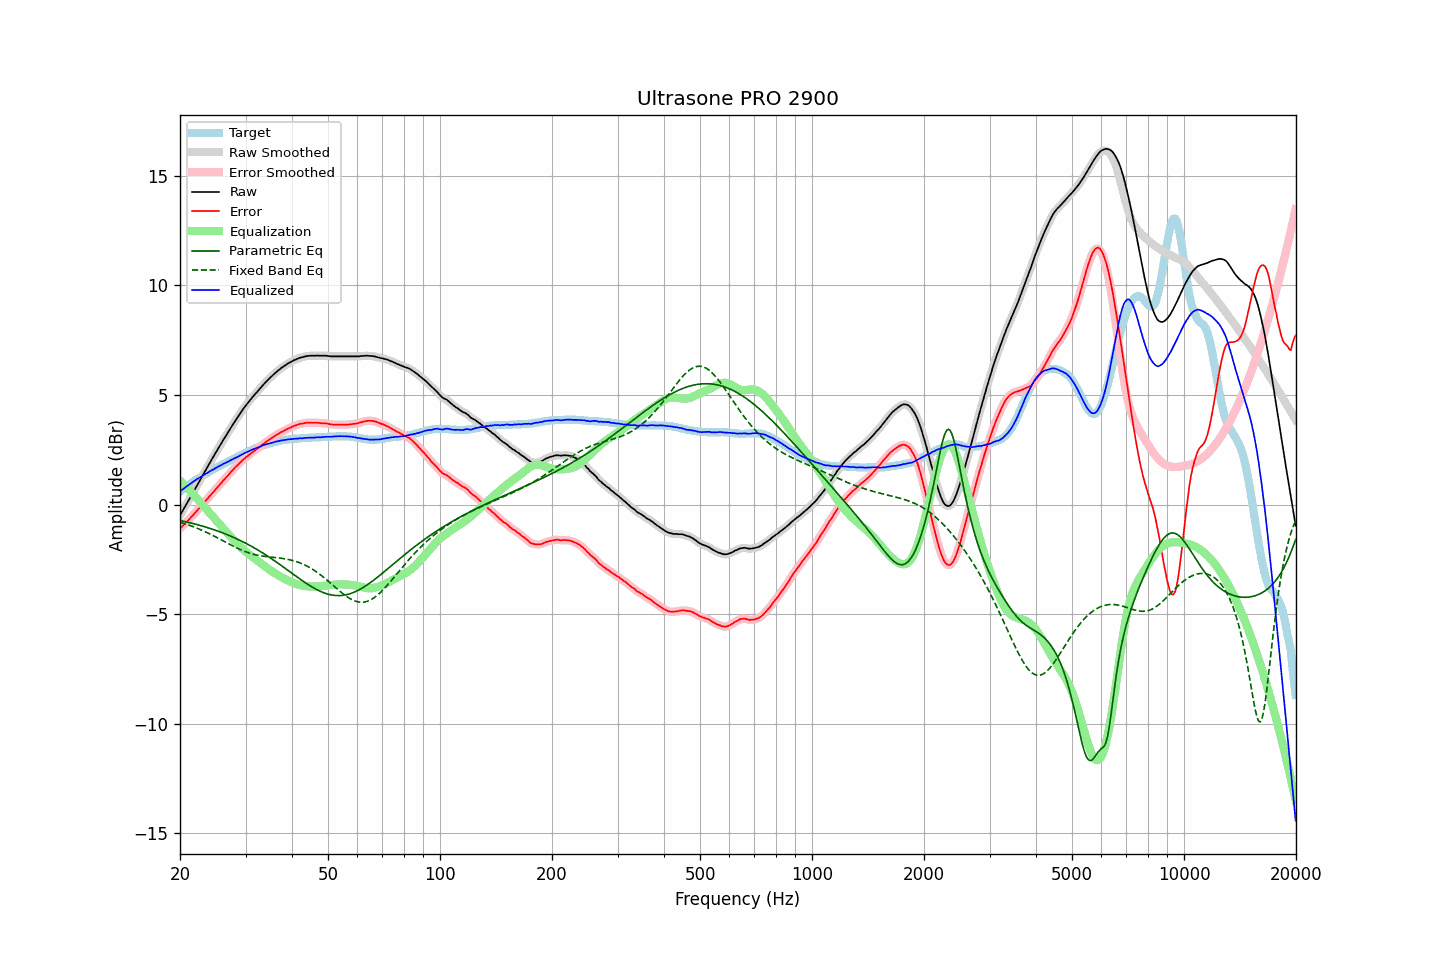

Values plotted in this chart, from the file beside it:
frequency, raw, error, smoothed, error_smoothed, equalization, parametric_eq, fixed_band_eq, equalized_raw, equalized_smoothed, target
20.00, -0.50, -1.10, -0.50, -1.10, 1.10, -0.72, -0.80, 0.60, 0.60, 0.60
20.20, -0.37, -1.03, -0.37, -1.03, 1.03, -0.74, -0.83, 0.66, 0.66, 0.66
20.40, -0.24, -0.95, -0.24, -0.95, 0.95, -0.76, -0.85, 0.71, 0.71, 0.71
20.61, -0.11, -0.88, -0.11, -0.88, 0.88, -0.77, -0.87, 0.77, 0.77, 0.77
20.81, 0.02, -0.80, 0.02, -0.80, 0.80, -0.79, -0.90, 0.82, 0.82, 0.82
21.02, 0.15, -0.73, 0.15, -0.73, 0.73, -0.81, -0.92, 0.88, 0.88, 0.88
21.23, 0.28, -0.65, 0.28, -0.65, 0.65, -0.82, -0.95, 0.93, 0.93, 0.93
21.44, 0.41, -0.57, 0.41, -0.57, 0.57, -0.84, -0.98, 0.98, 0.98, 0.98
21.66, 0.54, -0.49, 0.54, -0.49, 0.49, -0.86, -1.00, 1.03, 1.03, 1.03
21.87, 0.67, -0.41, 0.67, -0.41, 0.41, -0.88, -1.03, 1.08, 1.08, 1.08
22.09, 0.80, -0.33, 0.80, -0.33, 0.33, -0.90, -1.06, 1.13, 1.13, 1.13
22.31, 0.93, -0.25, 0.93, -0.25, 0.24, -0.92, -1.09, 1.18, 1.18, 1.18
22.54, 1.06, -0.16, 1.06, -0.16, 0.16, -0.94, -1.12, 1.22, 1.22, 1.22
22.76, 1.19, -0.08, 1.19, -0.08, 0.08, -0.96, -1.15, 1.27, 1.27, 1.27
22.99, 1.32, 0.01, 1.32, 0.01, -0.01, -0.98, -1.18, 1.31, 1.31, 1.31
23.22, 1.45, 0.09, 1.45, 0.09, -0.09, -1.00, -1.22, 1.36, 1.36, 1.36
23.45, 1.58, 0.18, 1.58, 0.18, -0.18, -1.03, -1.25, 1.40, 1.40, 1.40
23.69, 1.71, 0.26, 1.71, 0.26, -0.26, -1.05, -1.29, 1.45, 1.45, 1.45
23.92, 1.84, 0.35, 1.84, 0.35, -0.34, -1.07, -1.32, 1.50, 1.49, 1.49
24.16, 1.96, 0.42, 1.96, 0.43, -0.43, -1.09, -1.36, 1.53, 1.53, 1.54
24.40, 2.09, 0.51, 2.09, 0.51, -0.51, -1.12, -1.39, 1.58, 1.58, 1.58
24.65, 2.21, 0.59, 2.21, 0.59, -0.60, -1.14, -1.43, 1.61, 1.62, 1.62
24.89, 2.34, 0.68, 2.34, 0.68, -0.68, -1.17, -1.47, 1.66, 1.66, 1.66
25.14, 2.46, 0.76, 2.46, 0.76, -0.76, -1.19, -1.51, 1.70, 1.70, 1.70
25.39, 2.59, 0.85, 2.59, 0.85, -0.85, -1.22, -1.54, 1.74, 1.74, 1.74
25.65, 2.71, 0.93, 2.71, 0.93, -0.93, -1.25, -1.58, 1.78, 1.78, 1.78
25.91, 2.83, 1.01, 2.83, 1.01, -1.01, -1.28, -1.62, 1.81, 1.82, 1.82
26.16, 2.96, 1.10, 2.95, 1.10, -1.10, -1.30, -1.66, 1.86, 1.85, 1.86
26.43, 3.07, 1.18, 3.07, 1.18, -1.18, -1.33, -1.70, 1.89, 1.89, 1.89
26.69, 3.19, 1.26, 3.19, 1.26, -1.26, -1.36, -1.74, 1.93, 1.93, 1.93
26.96, 3.31, 1.34, 3.31, 1.34, -1.35, -1.39, -1.78, 1.96, 1.96, 1.97
27.23, 3.43, 1.43, 3.43, 1.43, -1.43, -1.42, -1.82, 2.00, 2.00, 2.00
27.50, 3.55, 1.51, 3.55, 1.51, -1.51, -1.45, -1.86, 2.04, 2.04, 2.04
27.77, 3.66, 1.58, 3.66, 1.59, -1.59, -1.49, -1.89, 2.08, 2.08, 2.08
28.05, 3.78, 1.67, 3.78, 1.67, -1.66, -1.52, -1.93, 2.12, 2.11, 2.11
28.33, 3.89, 1.74, 3.89, 1.74, -1.74, -1.55, -1.97, 2.15, 2.15, 2.15
28.62, 4.00, 1.81, 4.00, 1.81, -1.82, -1.59, -2.00, 2.18, 2.18, 2.19
28.90, 4.11, 1.88, 4.11, 1.88, -1.89, -1.62, -2.03, 2.22, 2.22, 2.23
29.19, 4.22, 1.96, 4.22, 1.96, -1.96, -1.66, -2.07, 2.26, 2.26, 2.26
29.48, 4.33, 2.03, 4.33, 2.03, -2.02, -1.69, -2.10, 2.31, 2.30, 2.30
29.78, 4.43, 2.09, 4.43, 2.09, -2.09, -1.73, -2.13, 2.34, 2.34, 2.34
30.08, 4.53, 2.16, 4.53, 2.15, -2.15, -1.77, -2.16, 2.37, 2.37, 2.37
30.38, 4.62, 2.21, 4.62, 2.21, -2.21, -1.81, -2.18, 2.40, 2.41, 2.41
30.68, 4.71, 2.27, 4.71, 2.27, -2.27, -1.85, -2.21, 2.44, 2.44, 2.44
30.99, 4.81, 2.33, 4.80, 2.33, -2.33, -1.89, -2.23, 2.48, 2.48, 2.48
31.30, 4.89, 2.38, 4.89, 2.38, -2.38, -1.93, -2.25, 2.51, 2.51, 2.51
31.61, 4.98, 2.44, 4.98, 2.44, -2.44, -1.97, -2.27, 2.54, 2.54, 2.54
31.93, 5.06, 2.49, 5.06, 2.49, -2.49, -2.01, -2.29, 2.57, 2.57, 2.57
32.24, 5.14, 2.54, 5.14, 2.54, -2.55, -2.05, -2.31, 2.59, 2.60, 2.60
32.57, 5.23, 2.60, 5.23, 2.60, -2.60, -2.10, -2.32, 2.62, 2.62, 2.63
32.89, 5.31, 2.65, 5.31, 2.66, -2.66, -2.14, -2.33, 2.65, 2.65, 2.66
33.22, 5.40, 2.72, 5.40, 2.71, -2.72, -2.19, -2.35, 2.68, 2.68, 2.68
33.55, 5.48, 2.77, 5.48, 2.77, -2.77, -2.23, -2.36, 2.71, 2.71, 2.71
33.89, 5.56, 2.83, 5.56, 2.83, -2.83, -2.28, -2.37, 2.73, 2.73, 2.73
34.23, 5.64, 2.89, 5.64, 2.88, -2.88, -2.33, -2.38, 2.76, 2.76, 2.75
34.57, 5.71, 2.93, 5.71, 2.93, -2.93, -2.37, -2.38, 2.78, 2.78, 2.78
34.92, 5.78, 2.98, 5.78, 2.98, -2.98, -2.42, -2.39, 2.79, 2.79, 2.80
35.27, 5.85, 3.03, 5.85, 3.03, -3.03, -2.47, -2.40, 2.81, 2.81, 2.82
35.62, 5.92, 3.08, 5.92, 3.08, -3.08, -2.52, -2.41, 2.84, 2.84, 2.84
35.97, 5.99, 3.13, 5.99, 3.13, -3.13, -2.57, -2.42, 2.86, 2.86, 2.86
... 635 more rows
